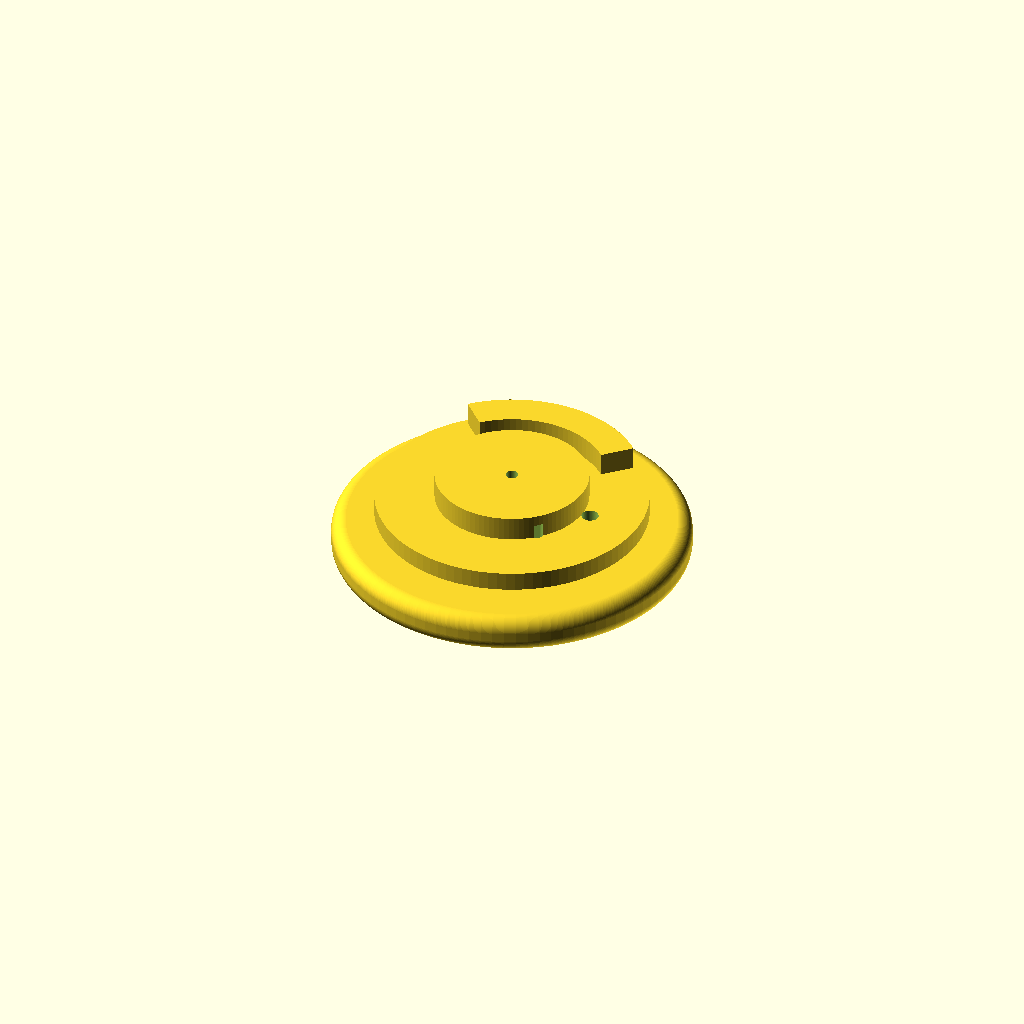
Cell 1: rendered with the file's own defaults.
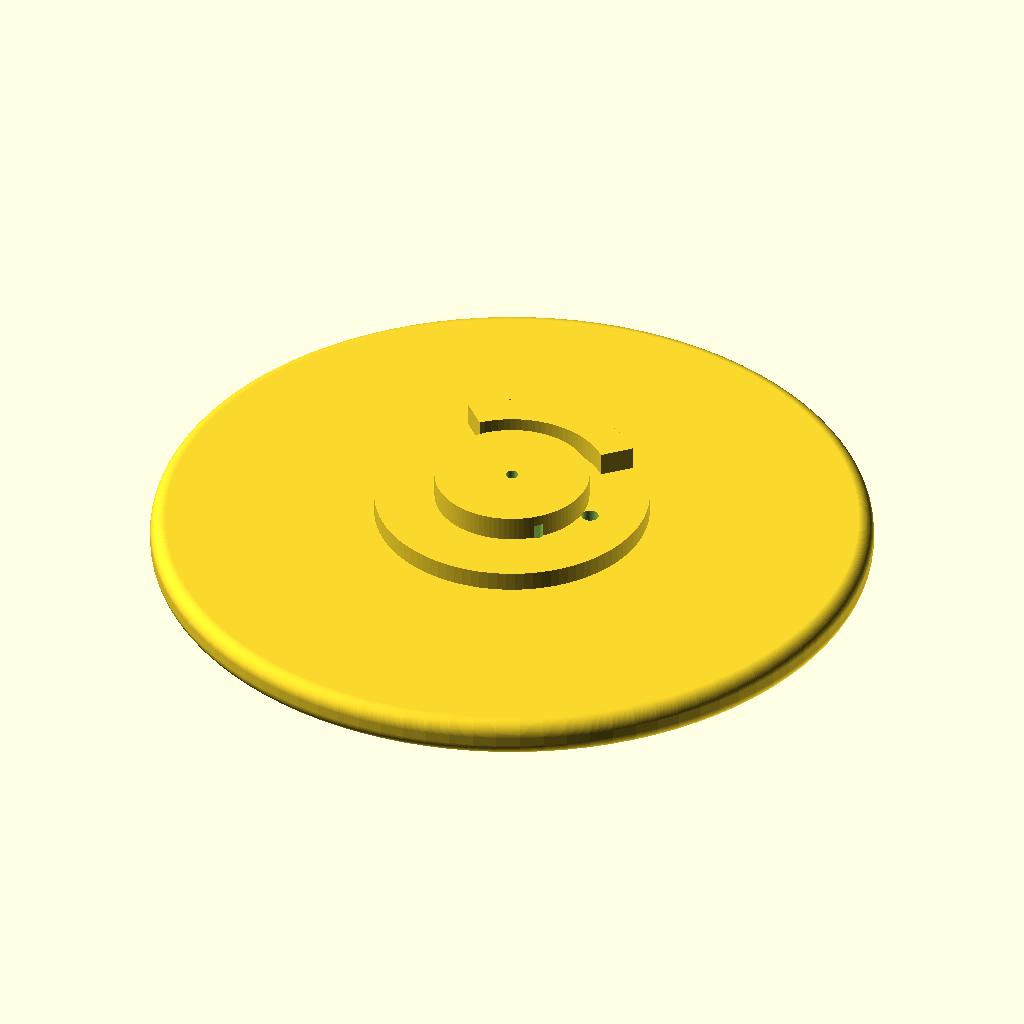
Cell 2 — base_radius set to 84, the other parameters unchanged.
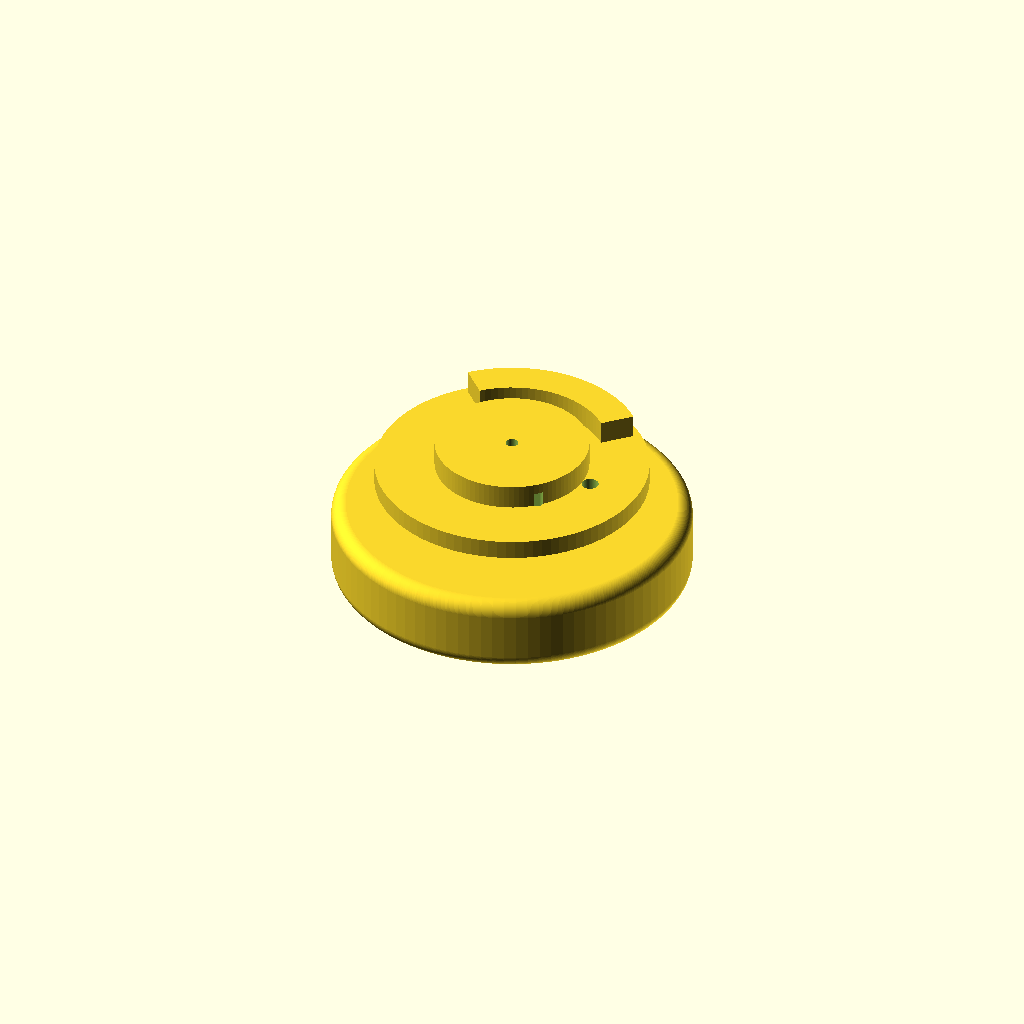
Cell 3: the same model with base_height = 18.
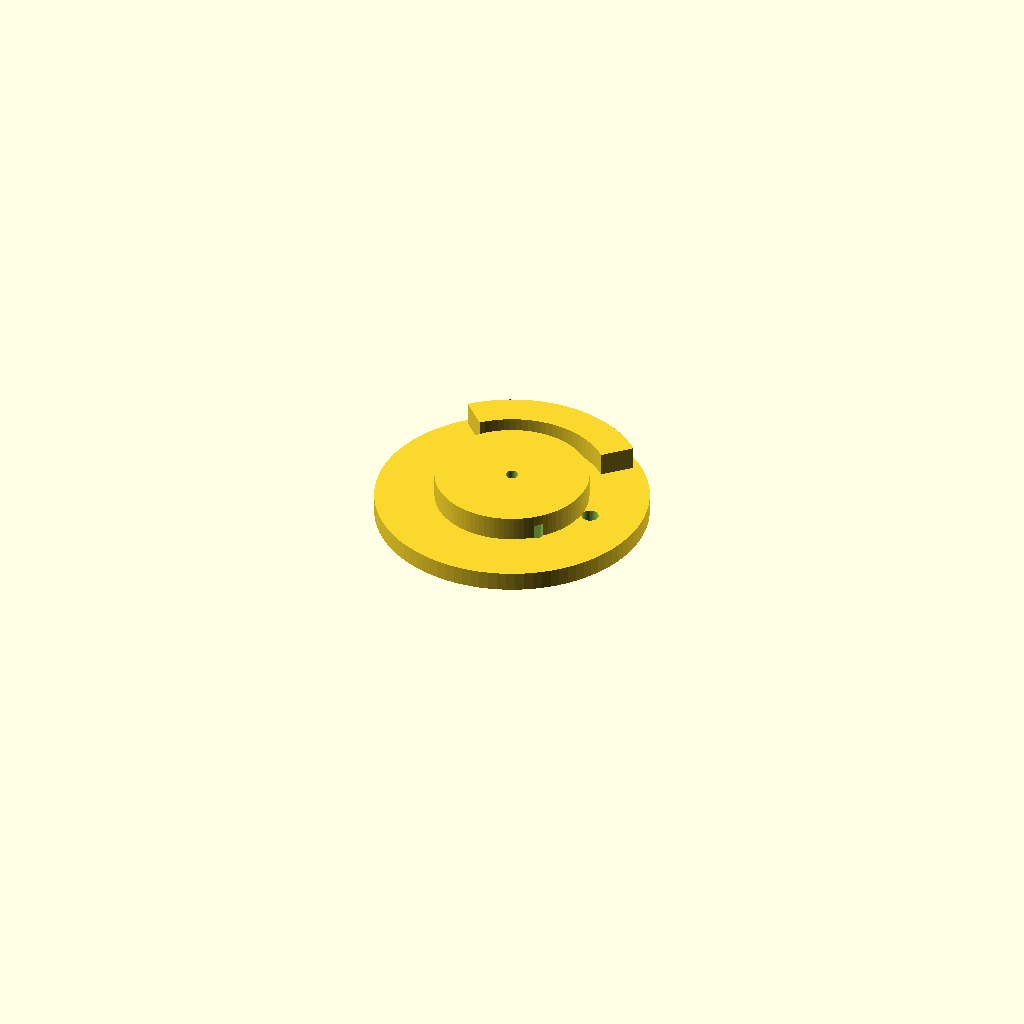
Cell 4: base_edge_r = 7 (everything else at default).
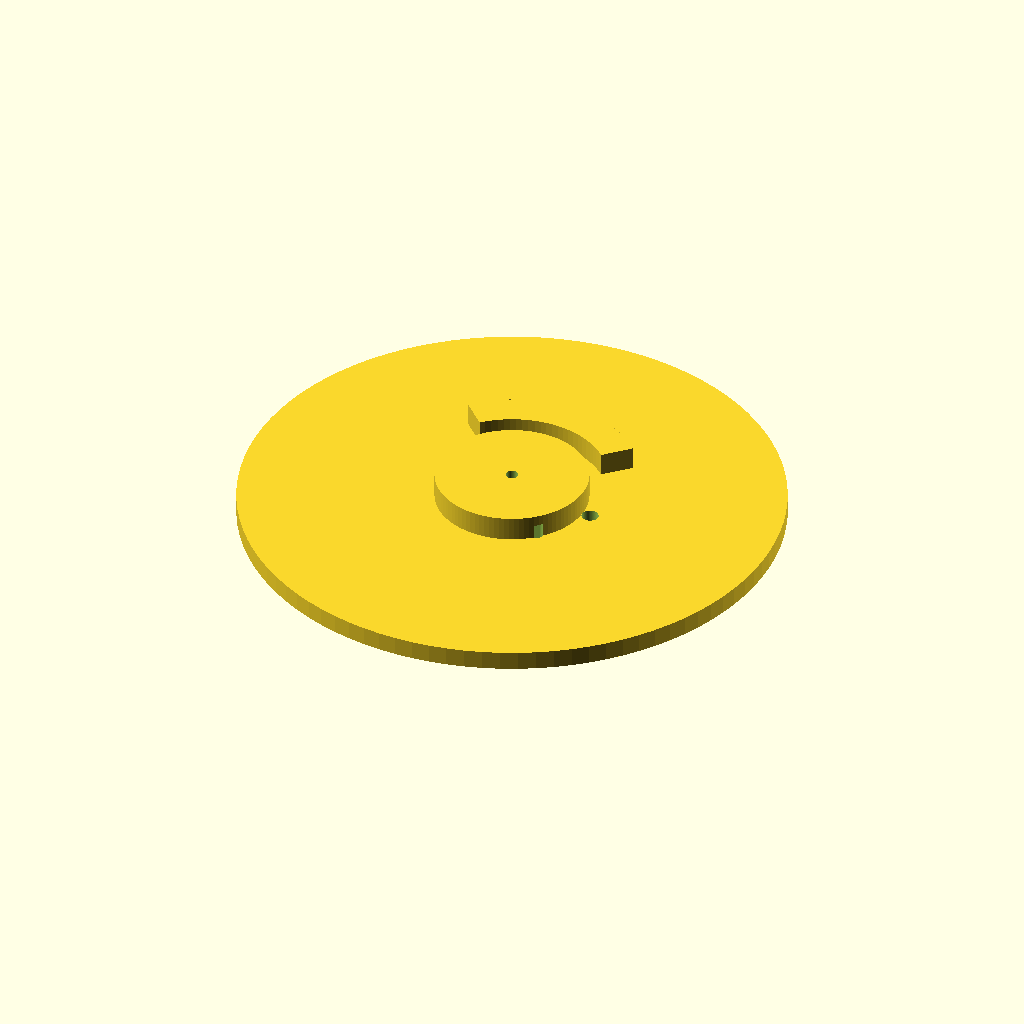
Cell 5: t1_radius = 64 (everything else at default).
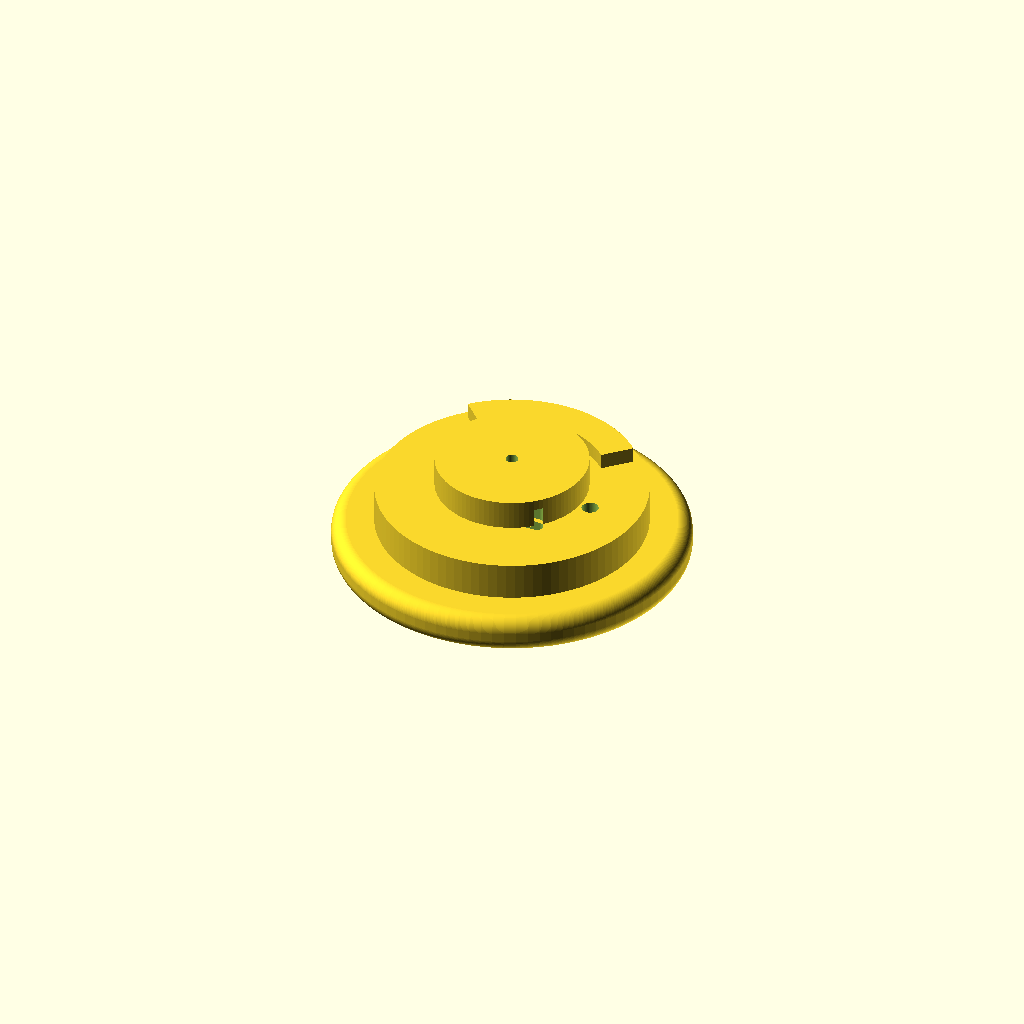
Cell 6: t1_height = 9 (everything else at default).
One fixed orthographic camera (rotation 55°, 0°, 25°; colour scheme Cornfield) for every cell.
The OpenSCAD source (public/demo/runs/text2cad_0013_00132038_descriptive_openscad_qwen-reason/generated.scad):
$fn = 96;

// Parameters
base_radius = 42;
base_height = 9;
base_edge_r = 3.5;

t1_radius = 32;
t1_height = 4.5;
t1_z = base_height;

t2_radius = 18;
t2_height = 7;
t2_z = t1_z + t1_height;

t3_inner_r = 22;
t3_outer_r = 30;
t3_height = 5.5;
t3_z = base_height;
t3_start_ang = 45;
t3_sweep_ang = 90;

h1_d = 4.0; h1_x = 20; h1_y = 0;
h2_d = 3.0; h2_x = 0;  h2_y = 0;
h3_d = 2.5; h3_x = 26; h3_y = 0;
slot_w = 3.0; slot_l = 12; slot_x = 0; slot_y = -12;

// Modules
module rounded_base(r, h, edge_r) {
    minkowski(convexity = 10) {
        cylinder(r = r - edge_r, h = h - 2 * edge_r, center = true);
        sphere(r = edge_r);
    }
}

module tier1() {
    cylinder(r = t1_radius, h = t1_height, center = true);
}

module tier2() {
    cylinder(r = t2_radius, h = t2_height, center = true);
}

module tier3() {
    translate([0, 0, t3_height / 2])
    rotate([0, 0, t3_start_ang])
    rotate_extrude(angle = t3_sweep_ang)
        translate([t3_inner_r, 0, 0]) square([t3_outer_r - t3_inner_r, t3_height]);
}

module cutouts() {
    translate([h1_x, h1_y, t1_z + t1_height / 2])
        cylinder(h = t1_height + 2, d = h1_d, center = true);
    translate([h2_x, h2_y, t2_z + t2_height / 2])
        cylinder(h = t2_height + 2, d = h2_d, center = true);
    rotate([0, 0, t3_start_ang + t3_sweep_ang / 2])
    translate([h3_x, h3_y, t3_z + t3_height / 2])
        cylinder(h = t3_height + 2, d = h3_d, center = true);
    translate([slot_x, slot_y, t1_z + t1_height / 2])
        hull() {
            cylinder(h = t1_height + 2, d = slot_w, center = true);
            translate([slot_l, 0, 0]) cylinder(h = t1_height + 2, d = slot_w, center = true);
        }
}

// Assembly
difference() {
    union() {
        rounded_base(base_radius, base_height, base_edge_r);
        translate([0, 0, t1_z]) tier1();
        translate([0, 0, t2_z]) tier2();
        translate([0, 0, t3_z]) tier3();
    }
    cutouts();
}
Customizer parameters (derived from the source; name, type, default, range or options):
base_radius: number, default 42
base_height: number, default 9
base_edge_r: number, default 3.5
t1_radius: number, default 32
t1_height: number, default 4.5
t2_radius: number, default 18
t2_height: number, default 7
t3_inner_r: number, default 22
t3_outer_r: number, default 30
t3_height: number, default 5.5
t3_start_ang: number, default 45
t3_sweep_ang: number, default 90
